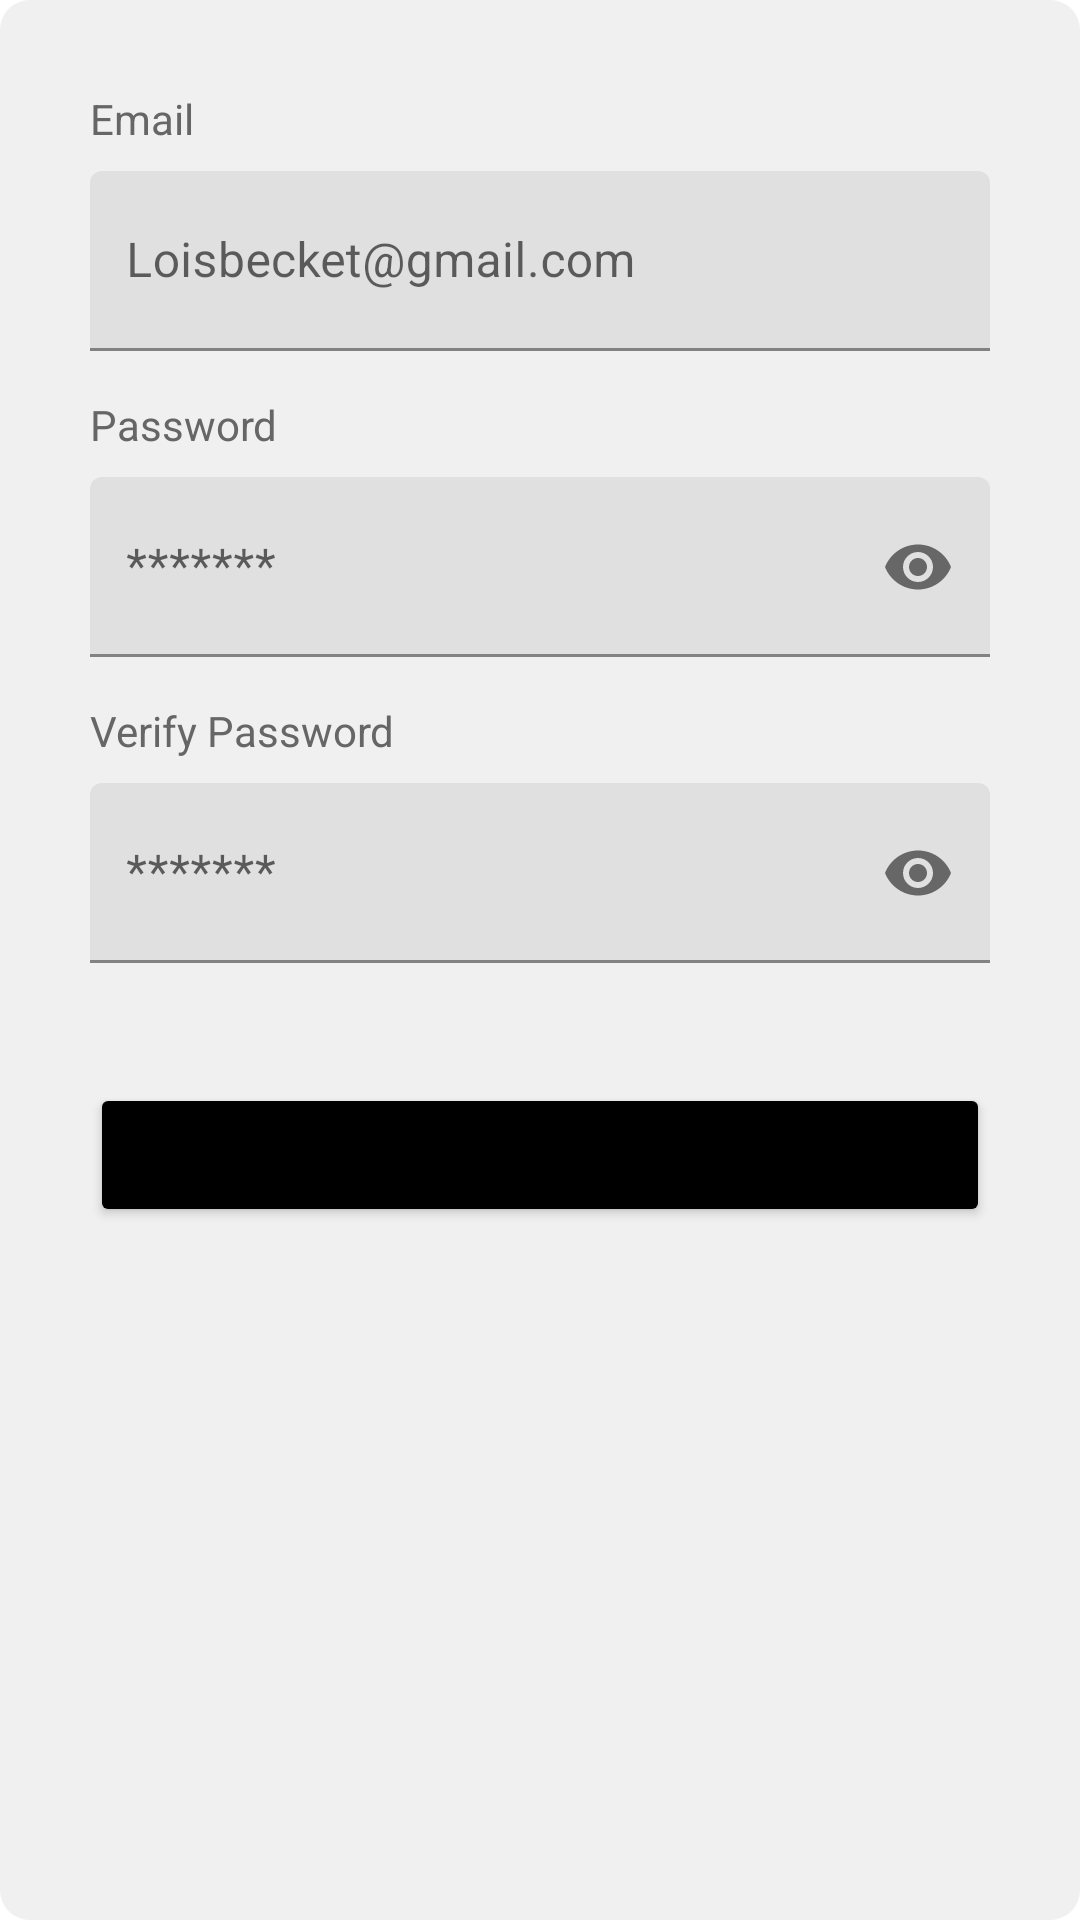

Android layout source for this screen:
<!-- AndroidManifest.xml: application theme Theme.L230824_Assignment1 -->
<!-- res/layout/fragment_signup.xml -->
<LinearLayout xmlns:android="http://schemas.android.com/apk/res/android"
    android:layout_width="match_parent"
    android:layout_height="match_parent"
    xmlns:app="http://schemas.android.com/apk/res-auto"
    android:background="@drawable/tab_selector"
    android:orientation="vertical"
    android:padding="30dp">



    <TextView
        android:layout_width="wrap_content"
        android:layout_height="wrap_content"
        android:text="@string/Email"
        android:textColor="@color/grey" />



    <com.google.android.material.textfield.TextInputLayout
        android:layout_width="match_parent"
        android:layout_height="wrap_content">

        <com.google.android.material.textfield.TextInputEditText
            android:id="@+id/etEmailSignUp"
            android:layout_width="match_parent"
            android:layout_height="60dp"
            android:layout_marginTop="8dp"
            android:hint="@string/Hint_Email"
            android:padding="12dp" />

    </com.google.android.material.textfield.TextInputLayout>


    <TextView
        android:layout_width="wrap_content"
        android:layout_height="wrap_content"
        android:layout_marginTop="15dp"
        android:text="@string/Password"
        android:textColor="@color/grey" />

    <com.google.android.material.textfield.TextInputLayout
        android:layout_width="match_parent"
        android:layout_height="wrap_content"
        app:passwordToggleEnabled="true"
        >
        <com.google.android.material.textfield.TextInputEditText
            android:layout_width="match_parent"
            android:layout_height="60dp"
            android:layout_marginTop="8dp"
            android:hint="@string/Hint_Password"
            android:id="@+id/etPasswordSignUp"
            android:inputType="textPassword"
            android:padding="12dp"

            />
    </com.google.android.material.textfield.TextInputLayout>

    <TextView
        android:layout_width="wrap_content"
        android:layout_height="wrap_content"
        android:layout_marginTop="15dp"
        android:text="@string/Verify_Password"
        android:textColor="@color/grey" />

    <com.google.android.material.textfield.TextInputLayout
        android:layout_width="match_parent"
        android:layout_height="wrap_content"
        app:passwordToggleEnabled="true"
        >
        <com.google.android.material.textfield.TextInputEditText
            android:layout_width="match_parent"
            android:layout_height="60dp"
            android:layout_marginTop="8dp"
            android:hint="@string/Hint_Password"
            android:id="@+id/etVerify_PasswordSignUp"
            android:inputType="textPassword"
            android:padding="12dp"

            />
    </com.google.android.material.textfield.TextInputLayout>


    <Button
        android:id="@+id/btnSignup"
        android:layout_width="match_parent"
        android:layout_height="wrap_content"
        android:backgroundTint="@color/black"
        android:layout_marginTop="40dp"
        android:text="@string/Sign_Up"
        app:cornerRadius="12dp"/>

</LinearLayout>
<!-- resources referenced by this layout -->
<resources>
  <color name="black">#FF000000</color>
  <color name="grey">#666666</color>
  <!-- drawable tab_selector (drawable) -->
  <?xml version="1.0" encoding="utf-8"?>
  <selector xmlns:android="http://schemas.android.com/apk/res/android">
  
      
      <item android:state_selected="true">
          <shape android:shape="rectangle">
              <solid android:color="#000000" />
              <corners android:radius="10dp" />
          </shape>
      </item>
  
      
      <item android:state_selected="false">
          <shape android:shape="rectangle">
              <solid android:color="#F0F0F0" />
              <corners android:radius="10dp" />
          </shape>
      </item>
  
  </selector>
  <string name="Email">Email</string>
  <string name="Hint_Email">Loisbecket@gmail.com</string>
  <string name="Hint_Password">*******</string>
  <string name="Password">Password</string>
  <string name="Sign_Up">Sign Up</string>
  
      //--------------Splash--------------
  <string name="Verify_Password">Verify Password</string>
  <style name="Theme.L230824_Assignment1" parent="Theme.MaterialComponents.DayNight.NoActionBar">
          
      </style>
</resources>
